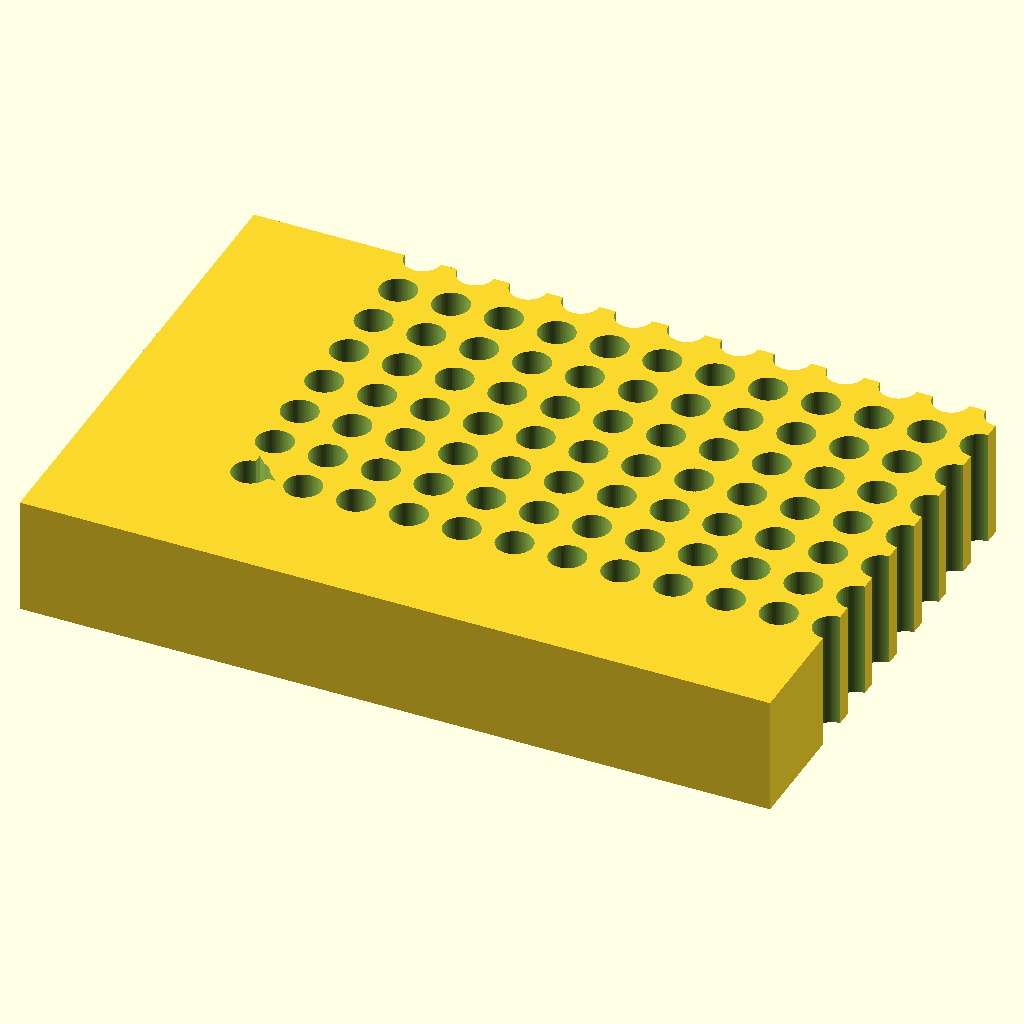
Cell 1: rendered with the file's own defaults.
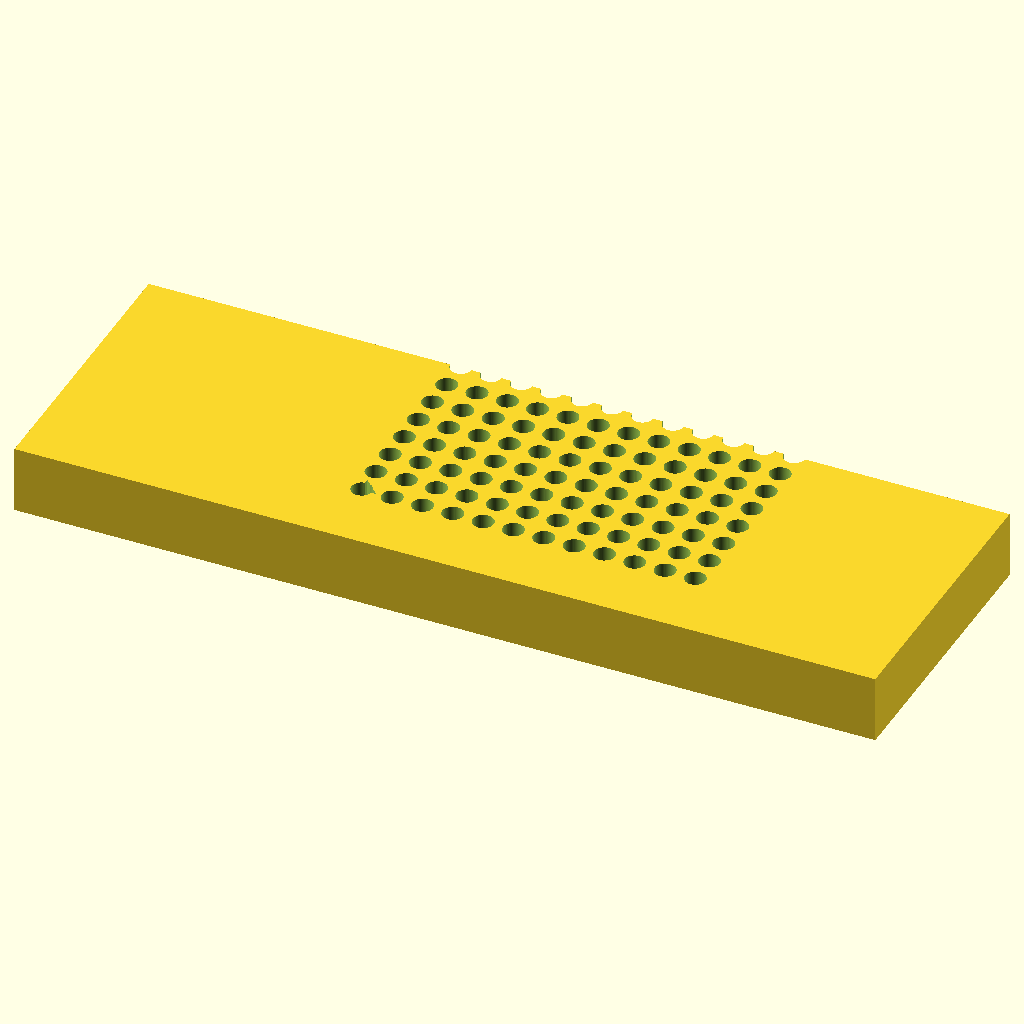
Cell 2 — block_l set to 255.52, the other parameters unchanged.
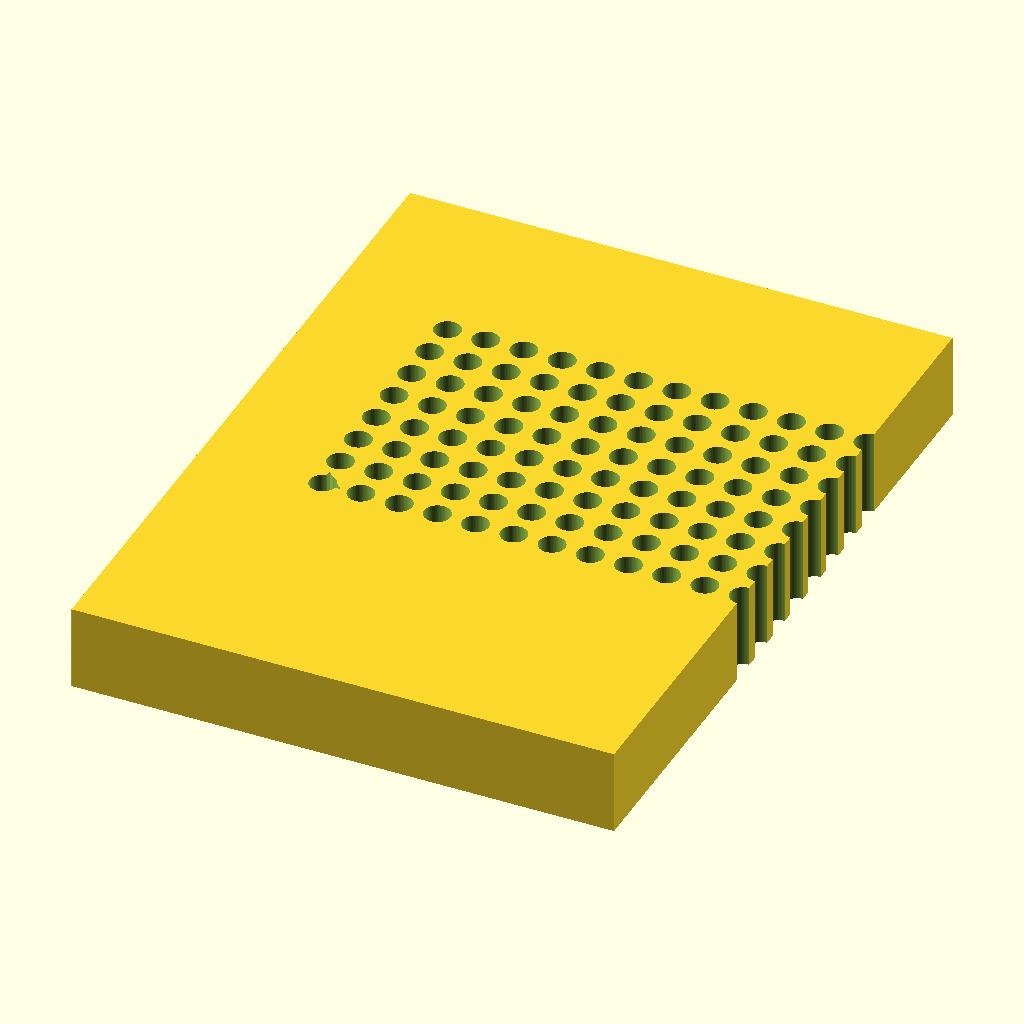
Cell 3 — block_w set to 170.96, the other parameters unchanged.
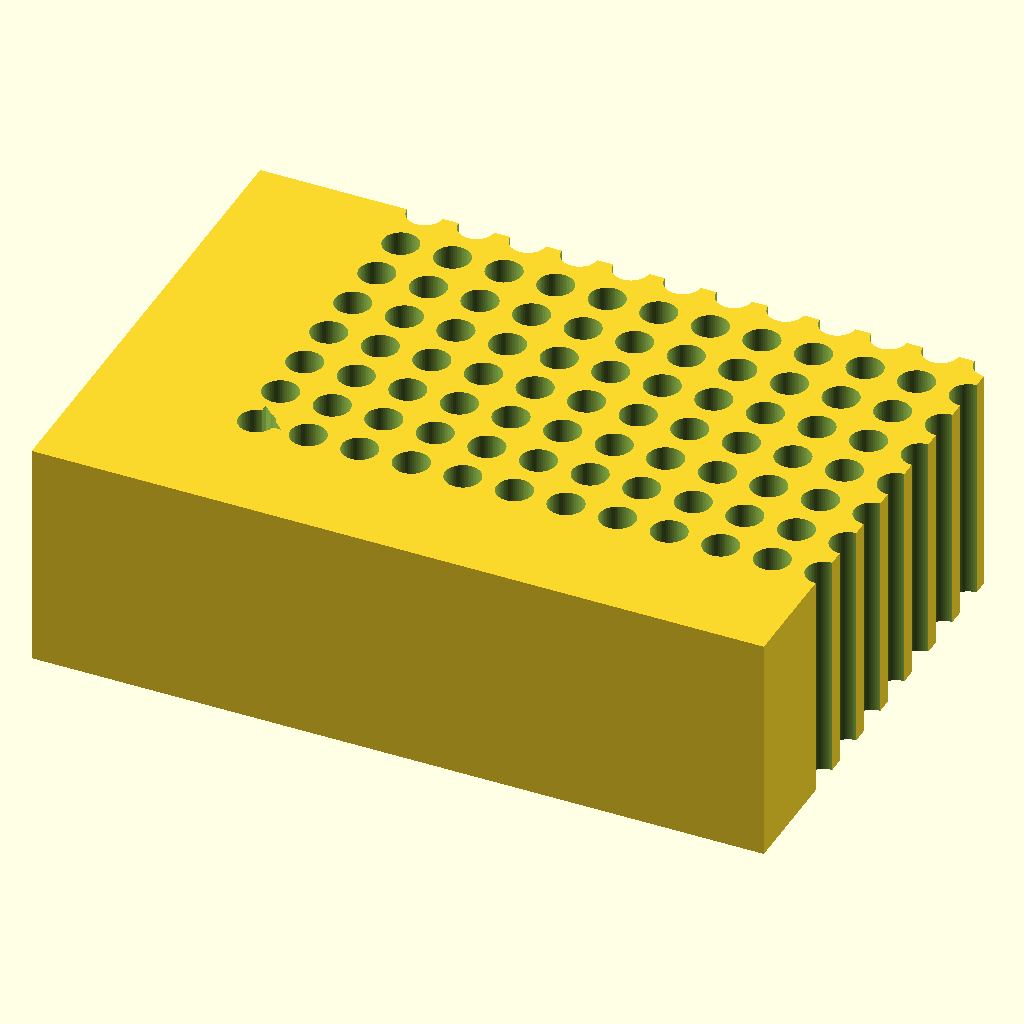
Cell 4 — block_h set to 40, the other parameters unchanged.
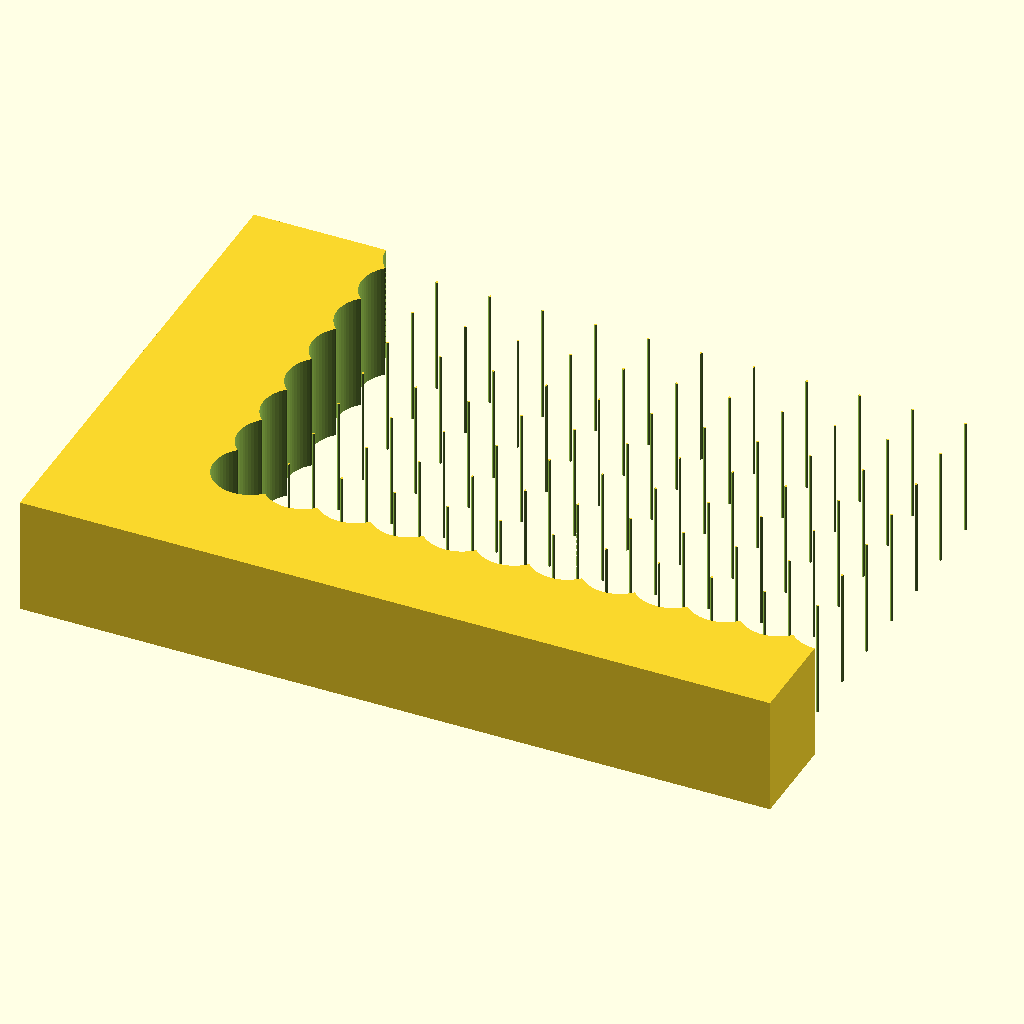
Cell 5 — hole_d set to 12.4, the other parameters unchanged.
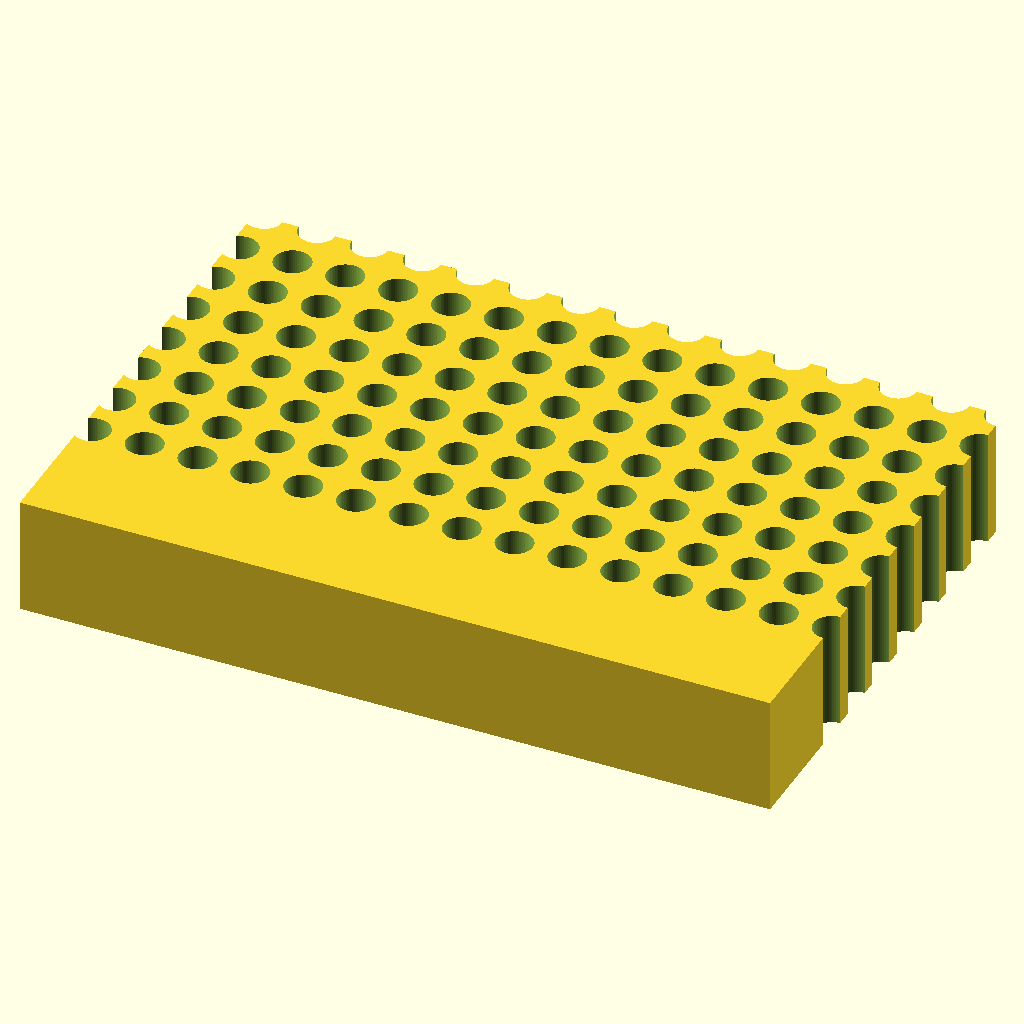
Cell 6 — hole_nx set to 24, the other parameters unchanged.
All cells are drawn from the same view direction (rotation 55°, 0°, 25°, orthographic, colour scheme Cornfield), but the view is re-fitted for each cell, so position and scale can differ between cells as well as the parameter.
Source of the model, bench/results/gpu-v8-g1/code/scadcoder-v8/pcr_tube_rack_sbs_s5_a2.scad:
// 96-well PCR tube rack (0.2 mL) - microplate footprint
// Print orientation: flat on bed, z = 0 up to block_top

// ---------- Block ----------
block_l = 127.76;   // length along X (mm)
block_w = 85.48;    // width along Y (mm)
block_h = 20;       // height along Z (mm)

// ---------- Holes ----------
hole_d     = 6.2;   // through-hole diameter (mm)
hole_nx    = 12;    // columns along X
hole_ny    = 8;     // rows along Y
hole_pitch = 9.0;   // centre-to-centre spacing (mm)
hole_a1_x  = 14.38; // first hole offset from left edge (mm)
hole_a1_y  = 11.24; // first hole offset from back edge (mm)

// ---------- Chamfer ----------
chamf = 5;          // 45-degree chamfer leg length (mm) at A1 corner

// ---------- Misc ----------
eps   = 0.5;        // cutter overshoot past faces (mm)
$fn   = 64;         // circle resolution

difference() {
    // Main block, centred in X/Y, resting on z = 0
    translate([-block_l/2, -block_w/2, 0])
        cube([block_l, block_w, block_h]);

    // 96 vertical through-holes
    for (i = [0 : hole_nx - 1])
        for (j = [0 : hole_ny - 1])
            translate([hole_a1_x + i*hole_pitch - (hole_nx - 1)*hole_pitch/2,
                       hole_a1_y + j*hole_pitch - (hole_ny - 1)*hole_pitch/2,
                       -eps])
                cylinder(d = hole_d, h = block_h + 2*eps);

    // Orientation chamfer: vertical edge at A1 corner, 45 degrees, 5 mm legs
    translate([hole_a1_x - (hole_nx - 1)*hole_pitch/2 - eps,
               hole_a1_y - (hole_ny - 1)*hole_pitch/2 - eps,
               0])
        linear_extrude(height = block_h + 2*eps)
            polygon(points = [
                [0, 0],
                [chamf, 0],
                [0, chamf]
            ]);
}
Parameter table extracted from the source (name, type, default, range or options):
block_l: number, default 127.76
block_w: number, default 85.48
block_h: number, default 20
hole_d: number, default 6.2
hole_nx: number, default 12
hole_ny: number, default 8
hole_pitch: number, default 9
hole_a1_x: number, default 14.38
hole_a1_y: number, default 11.24
chamf: number, default 5
eps: number, default 0.5
